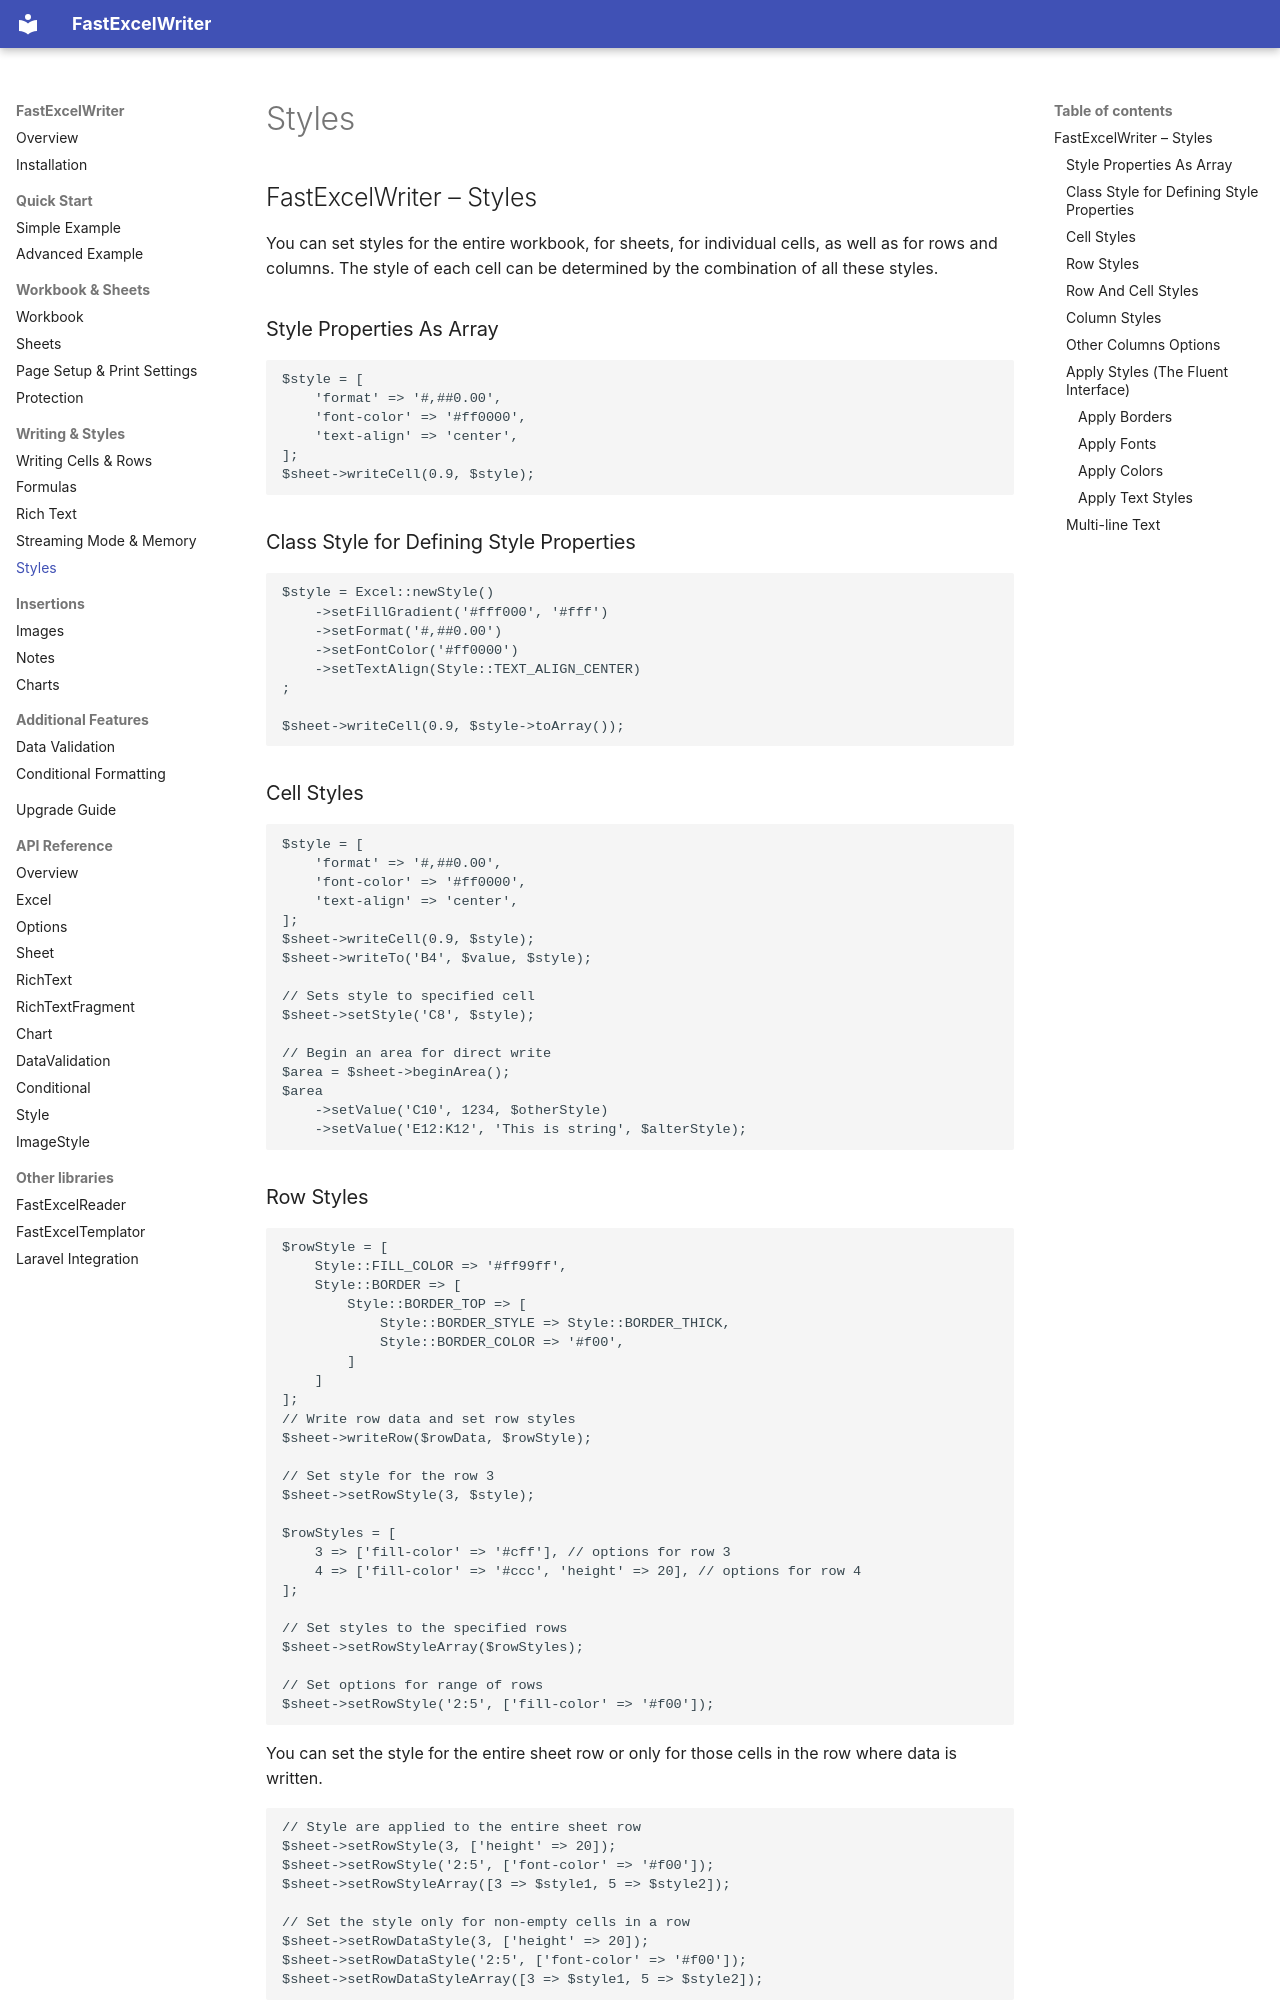

repository: aVadim483/fast-excel-writer · page: 04-styles.html · generator: mkdocs

## FastExcelWriter – Styles

You can set styles for the entire workbook, for sheets, for individual cells, as well as for rows and columns.
The style of each cell can be determined by the combination of all these styles.

### Style Properties As Array

```php
$style = [
    'format' => '#,##0.00',
    'font-color' => '#ff0000',
    'text-align' => 'center',
];
$sheet->writeCell(0.9, $style);
```

### Class Style for Defining Style Properties

```php
$style = Excel::newStyle()
    ->setFillGradient('#fff000', '#fff')
    ->setFormat('#,##0.00')
    ->setFontColor('#ff0000')
    ->setTextAlign(Style::TEXT_ALIGN_CENTER)
;
 
$sheet->writeCell(0.9, $style->toArray());
```

### Cell Styles

```php
$style = [
    'format' => '#,##0.00',
    'font-color' => '#ff0000',
    'text-align' => 'center',
];
$sheet->writeCell(0.9, $style);
$sheet->writeTo('B4', $value, $style);

// Sets style to specified cell
$sheet->setStyle('C8', $style);

// Begin an area for direct write
$area = $sheet->beginArea();
$area
    ->setValue('C10', 1234, $otherStyle)
    ->setValue('E12:K12', 'This is string', $alterStyle);

```

### Row Styles

```php
$rowStyle = [
    Style::FILL_COLOR => '#ff99ff',
    Style::BORDER => [
        Style::BORDER_TOP => [
            Style::BORDER_STYLE => Style::BORDER_THICK,
            Style::BORDER_COLOR => '#f00',
        ]
    ]
];
// Write row data and set row styles
$sheet->writeRow($rowData, $rowStyle);

// Set style for the row 3
$sheet->setRowStyle(3, $style);

$rowStyles = [
    3 => ['fill-color' => '#cff'], // options for row 3 
    4 => ['fill-color' => '#ccc', 'height' => 20], // options for row 4
];

// Set styles to the specified rows 
$sheet->setRowStyleArray($rowStyles);

// Set options for range of rows 
$sheet->setRowStyle('2:5', ['fill-color' => '#f00']);

```

You can set the style for the entire sheet row or only for those cells in the row where data is written.
```php
// Style are applied to the entire sheet row
$sheet->setRowStyle(3, ['height' => 20]);
$sheet->setRowStyle('2:5', ['font-color' => '#f00']);
$sheet->setRowStyleArray([3 => $style1, 5 => $style2]);

// Set the style only for non-empty cells in a row
$sheet->setRowDataStyle(3, ['height' => 20]);
$sheet->setRowDataStyle('2:5', ['font-color' => '#f00']);
$sheet->setRowDataStyleArray([3 => $style1, 5 => $style2]);
```


### Row And Cell Styles

The first argument of the function ```writeRow()``` is an array of values, the 2nd is the style of the row, and the 3rd is the styles of the cells in the row.

```php
$rowValues = [
    'text',
    'http://google.com',
    123456,
];
$rowStyle = [];
$cellStyles = [
    [], // style for the first cell,
    ['hyperlink' => true], // 2nd cell
    [], // 3rd cell
];

$sheet->writeRow($rowValues, $rowStyle, $cellStyles);

```

Also, you can set styles for the specified cells

```php
$cellStyles = [
    'B' => ['hyperlink' => true],
];
$sheet->writeRow($rowValues, [], $cellStyles);
```
